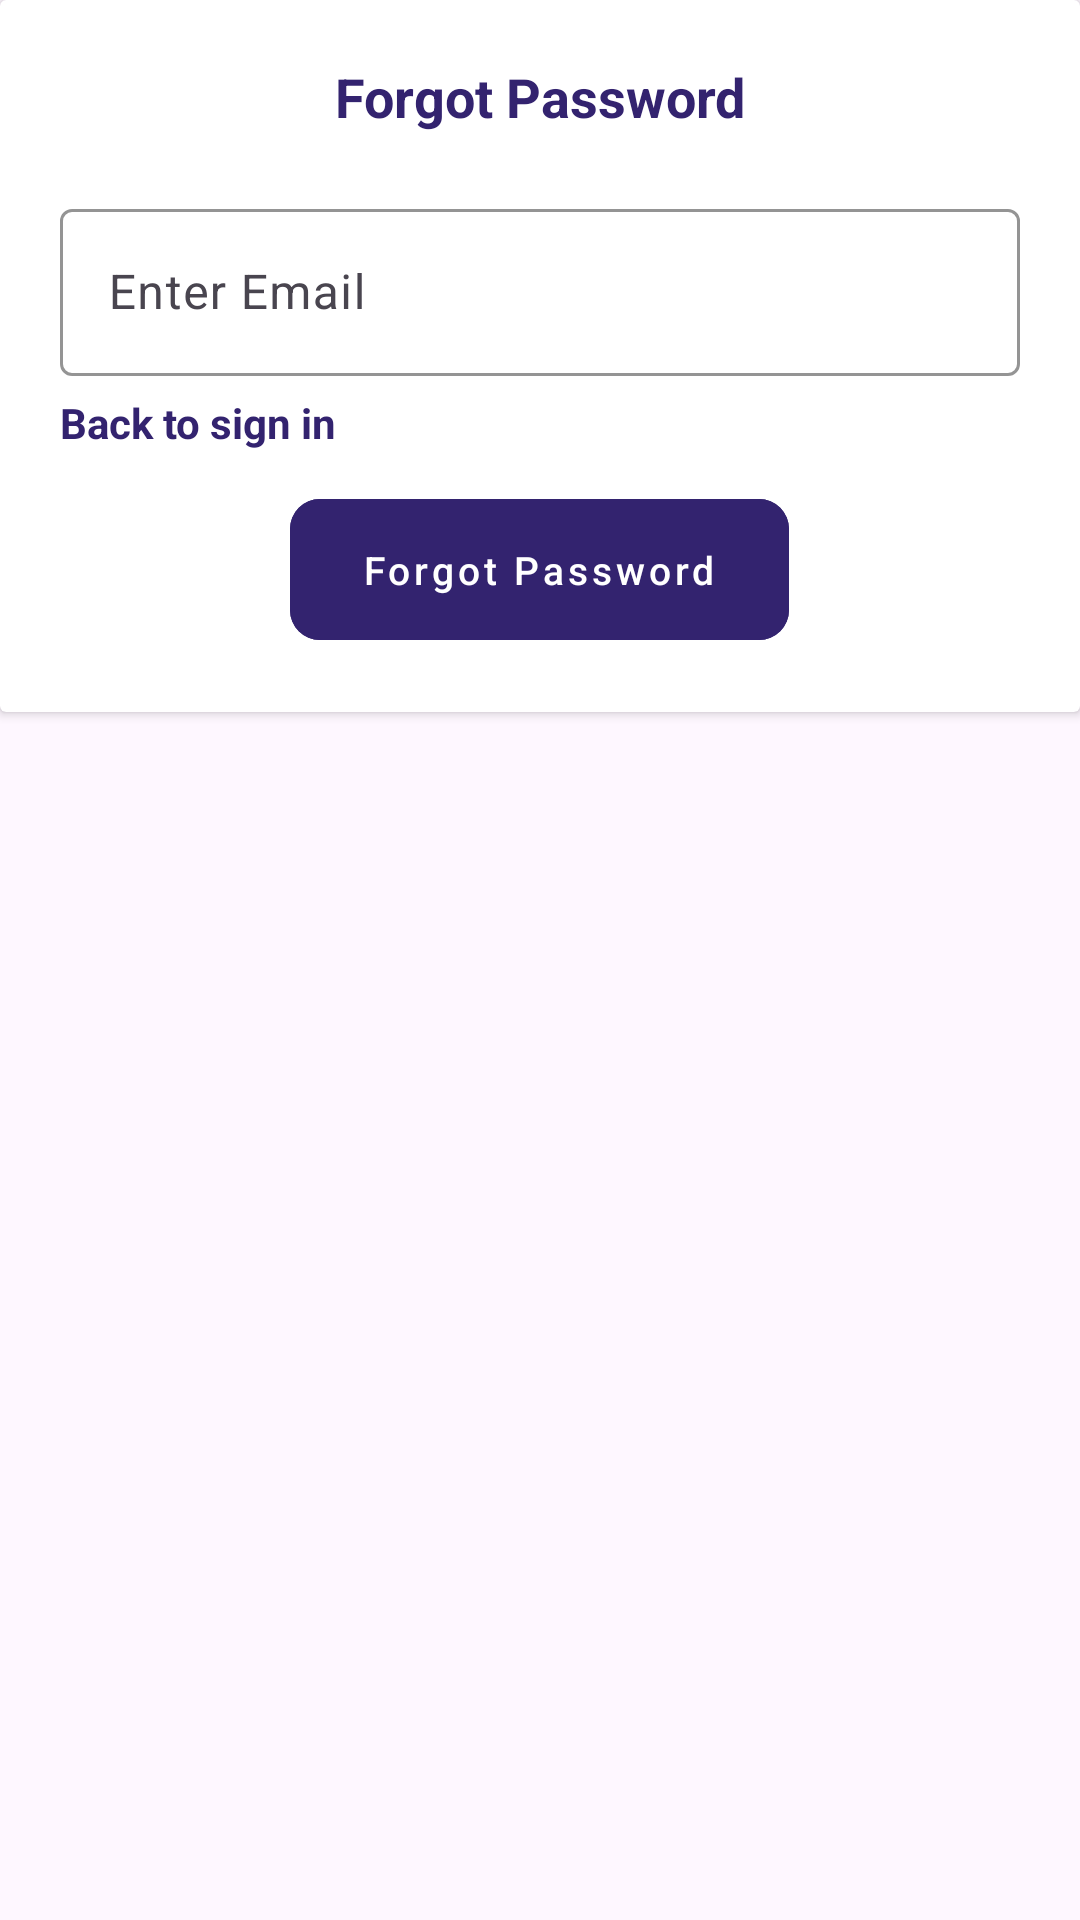

The Android layout XML behind this screen, and the referenced resources:
<!-- AndroidManifest.xml: application theme Theme.SATMATTask -->
<!-- res/layout/dialog_forgot_password.xml -->
<?xml version="1.0" encoding="utf-8"?>
<androidx.constraintlayout.widget.ConstraintLayout xmlns:android="http://schemas.android.com/apk/res/android"
    xmlns:app="http://schemas.android.com/apk/res-auto"
    android:layout_width="match_parent"
    android:layout_height="match_parent">

    <androidx.cardview.widget.CardView
        android:layout_width="match_parent"
        android:layout_height="wrap_content"
        app:layout_constraintEnd_toEndOf="parent"
        app:layout_constraintHorizontal_bias="0.5"
        app:layout_constraintStart_toStartOf="parent"
        app:layout_constraintTop_toTopOf="parent">

        <LinearLayout
            android:layout_width="match_parent"
            android:layout_height="wrap_content"
            android:layout_margin="20dp"
            android:orientation="vertical">

            <TextView
                android:layout_width="match_parent"
                android:layout_height="wrap_content"
                android:gravity="center"
                android:text="Forgot Password"
                android:textColor="@color/colorPrimary"
                android:textSize="18sp"
                android:textStyle="bold" />

            <com.google.android.material.textfield.TextInputLayout
                android:id="@+id/forgotPasswordEmailLL"
                style="@style/ThemeOverlay.Material3.AutoCompleteTextView.OutlinedBox"
                android:layout_width="match_parent"
                android:layout_height="wrap_content"
                android:layout_marginTop="20dp"
                app:boxStrokeColor="@color/colorPrimary"
                app:hintTextColor="@color/black"
                app:layout_constraintEnd_toEndOf="parent"
                app:layout_constraintHorizontal_bias="0.5"
                app:layout_constraintStart_toStartOf="parent">

                <com.google.android.material.textfield.TextInputEditText
                    android:id="@+id/forgotPasswordEmailET"
                    android:layout_width="match_parent"
                    android:layout_height="wrap_content"
                    android:hint="Enter Email"
                    android:inputType="textEmailAddress"
                    android:maxLines="1">

                </com.google.android.material.textfield.TextInputEditText>
            </com.google.android.material.textfield.TextInputLayout>

            <TextView
                android:id="@+id/forgotPasswordBackTV"
                android:layout_width="match_parent"
                android:layout_height="wrap_content"
                android:layout_marginTop="6dp"
                android:text="Back to sign in"
                android:textColor="@color/colorPrimary"
                android:textStyle="bold" />

            <com.google.android.material.button.MaterialButton
                android:id="@+id/forgotPasswordBTN"
                android:layout_width="wrap_content"
                android:layout_height="55dp"
                android:layout_gravity="center"
                android:layout_marginStart="20dp"
                android:layout_marginTop="12dp"
                android:layout_marginEnd="20dp"
                android:backgroundTint="@color/colorPrimary"
                android:letterSpacing="0.1"
                android:text="Forgot Password"
                android:textSize="13sp"
                app:cornerRadius="10dp" />

        </LinearLayout>


    </androidx.cardview.widget.CardView>

</androidx.constraintlayout.widget.ConstraintLayout>
<!-- resources referenced by this layout -->
<resources>
  <color name="black">#FF000000</color>
  <color name="colorPrimary">#33236F</color>
  <style name="Theme.SATMATTask" parent="Base.Theme.SATMATTask" />
  <style name="Base.Theme.SATMATTask" parent="Theme.Material3.DayNight.NoActionBar">
          
          
          <item name="android:windowLayoutInDisplayCutoutMode" tools:ignore="NewApi">shortEdges</item>
      </style>
</resources>
